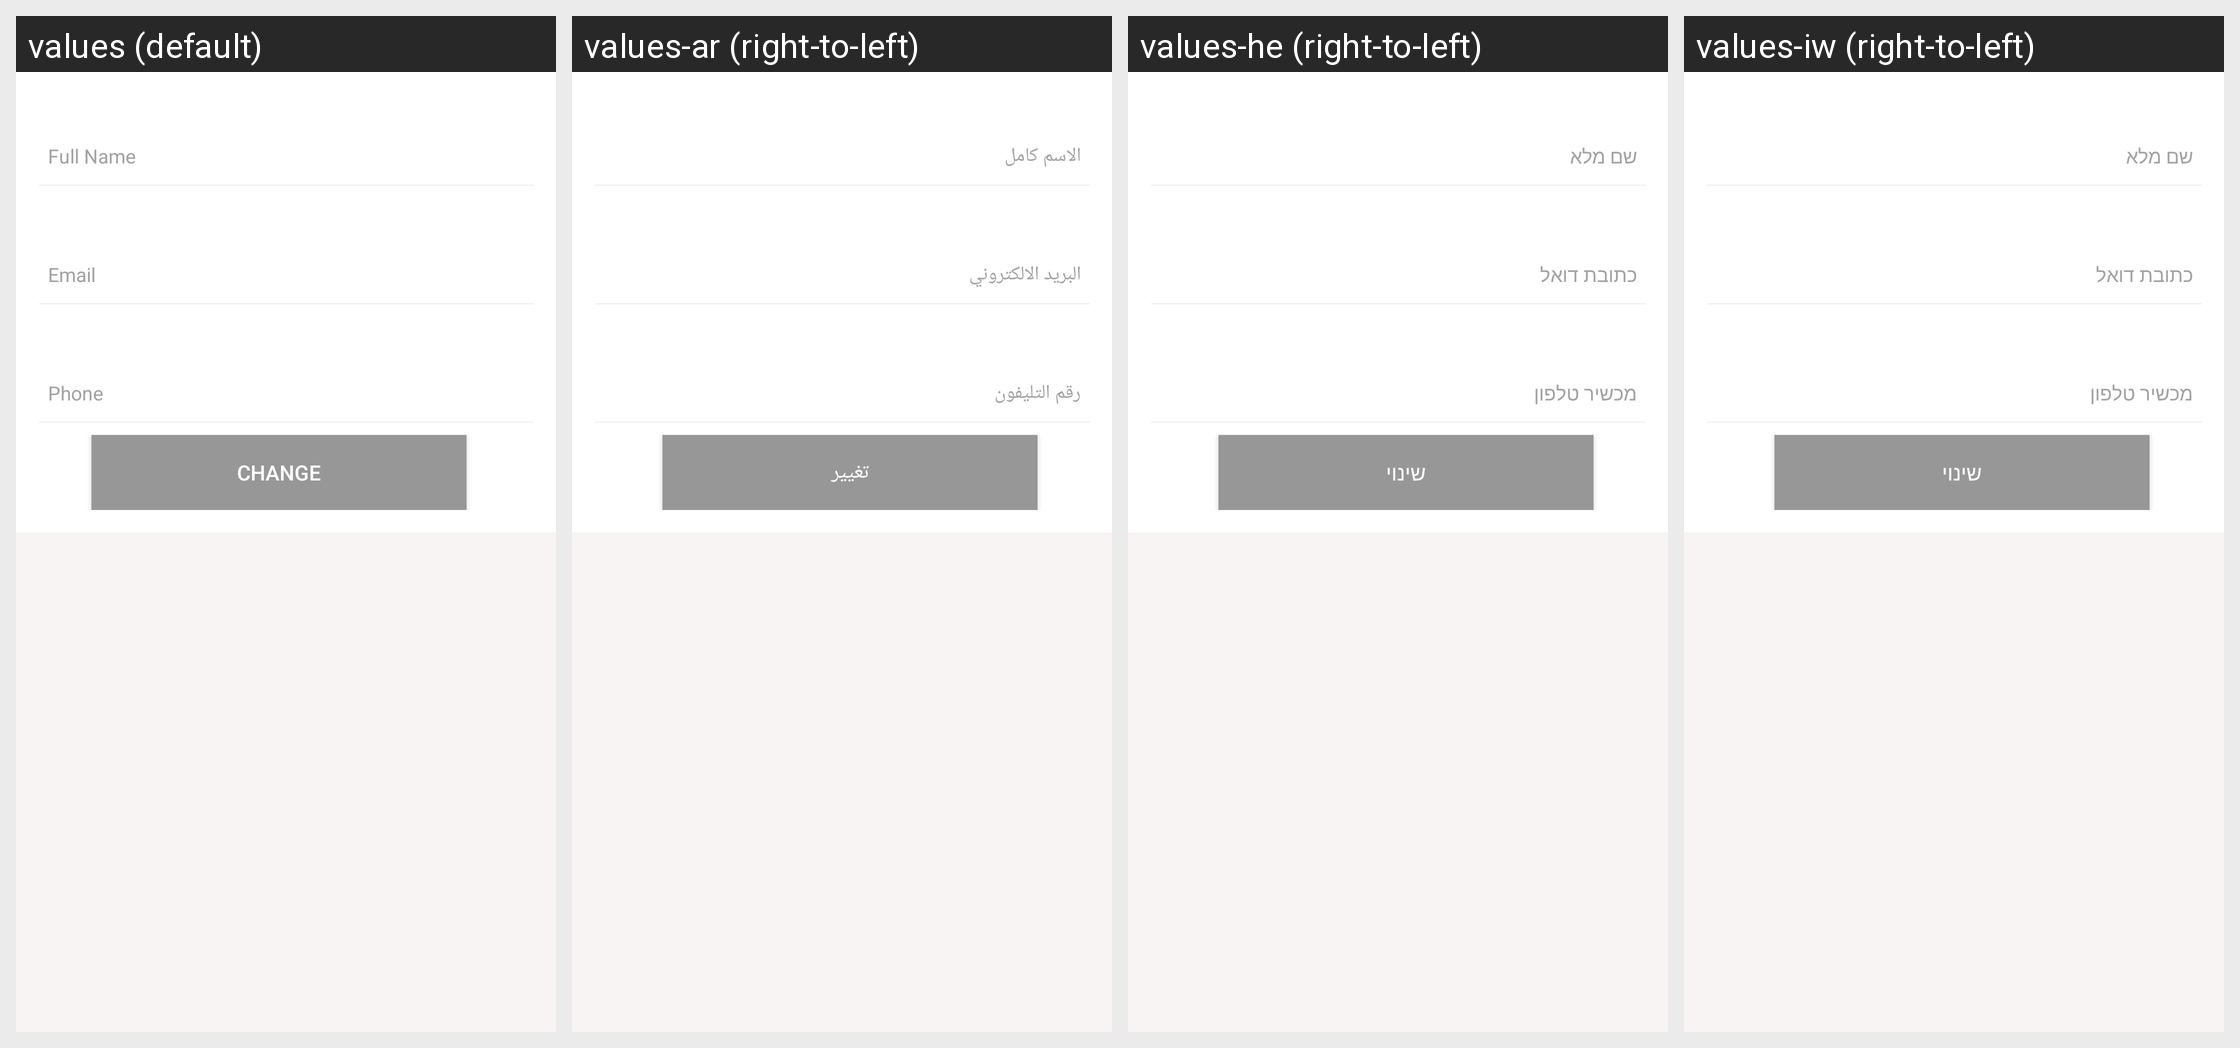

Translations of the strings shown on this Android screen, per locale in the grid:
Android screen res/layout/fragment_my_profile.xml rendered under 4 locales, left to right: values (default), values-ar (right-to-left), values-he (right-to-left), values-iw (right-to-left). Device: Nexus 5 (rendered at 1080×1920; each locale shown at half size, 540×960, under a caption strip naming it); theme AppTheme.NoActionBar.
Strings drawn on this screen, with the default value and each locale's value (text and hints the layout hard-codes, and strings that could not be matched under every locale, appear in the picture but are not listed):

change
  values: Change
  values-ar: تغيير
  values-he: שינוי
  values-iw: שינוי

fullname
  values: Full Name
  values-ar: الاسم كامل
  values-he: שם מלא
  values-iw: שם מלא

email
  values: Email
  values-ar: البريد الالكتروني
  values-he: כתובת דואל
  values-iw: כתובת דואל

phone
  values: Phone
  values-ar: رقم التليفون
  values-he: מכשיר טלפון
  values-iw: מכשיר טלפון
